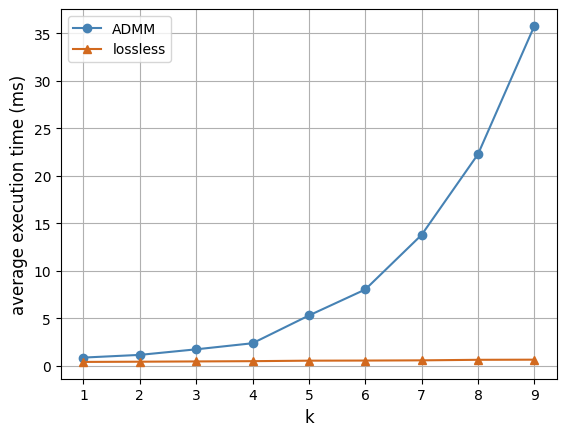

Reproduce this figure in Python.
import matplotlib.pyplot as plt

# 新数据
time1_new = [0.8635727741888591, 1.1473802264247623, 1.733370859708105, 
             2.3735236057213376, 5.2944252746445795, 8.033052523221288, 
             13.785529275025642, 22.27500558963844, 35.78414734985147]
time2_new = [0.4064974827425821, 0.4297046256916864, 0.458085515669414, 
             0.48617723797048845, 0.5379951958145415, 0.5499501207045147, 
             0.5724941832678659, 0.62918273465974, 0.6433066938604628]
ks = [1, 2, 3, 4, 5, 6, 7, 8, 9]

# 绘制第一幅图 (execution time)
plt.figure()
plt.plot(ks, time1_new, marker='o', color='steelblue')
plt.plot(ks, time2_new, marker='^', color='chocolate')
plt.xlabel('k', size=12)
plt.ylabel('average execution time (ms)', size=12)
plt.legend(['ADMM', 'lossless'])
plt.grid(visible=True, which='both')
plt.rcParams['font.sans-serif'] = ['Times New Roman']
plt.savefig('execution_time_plot.png', dpi=600)  # 保存为 600 DPI
plt.close()

print("Plot has been generated and saved as 'execution_time_plot.png' with 600 DPI")
